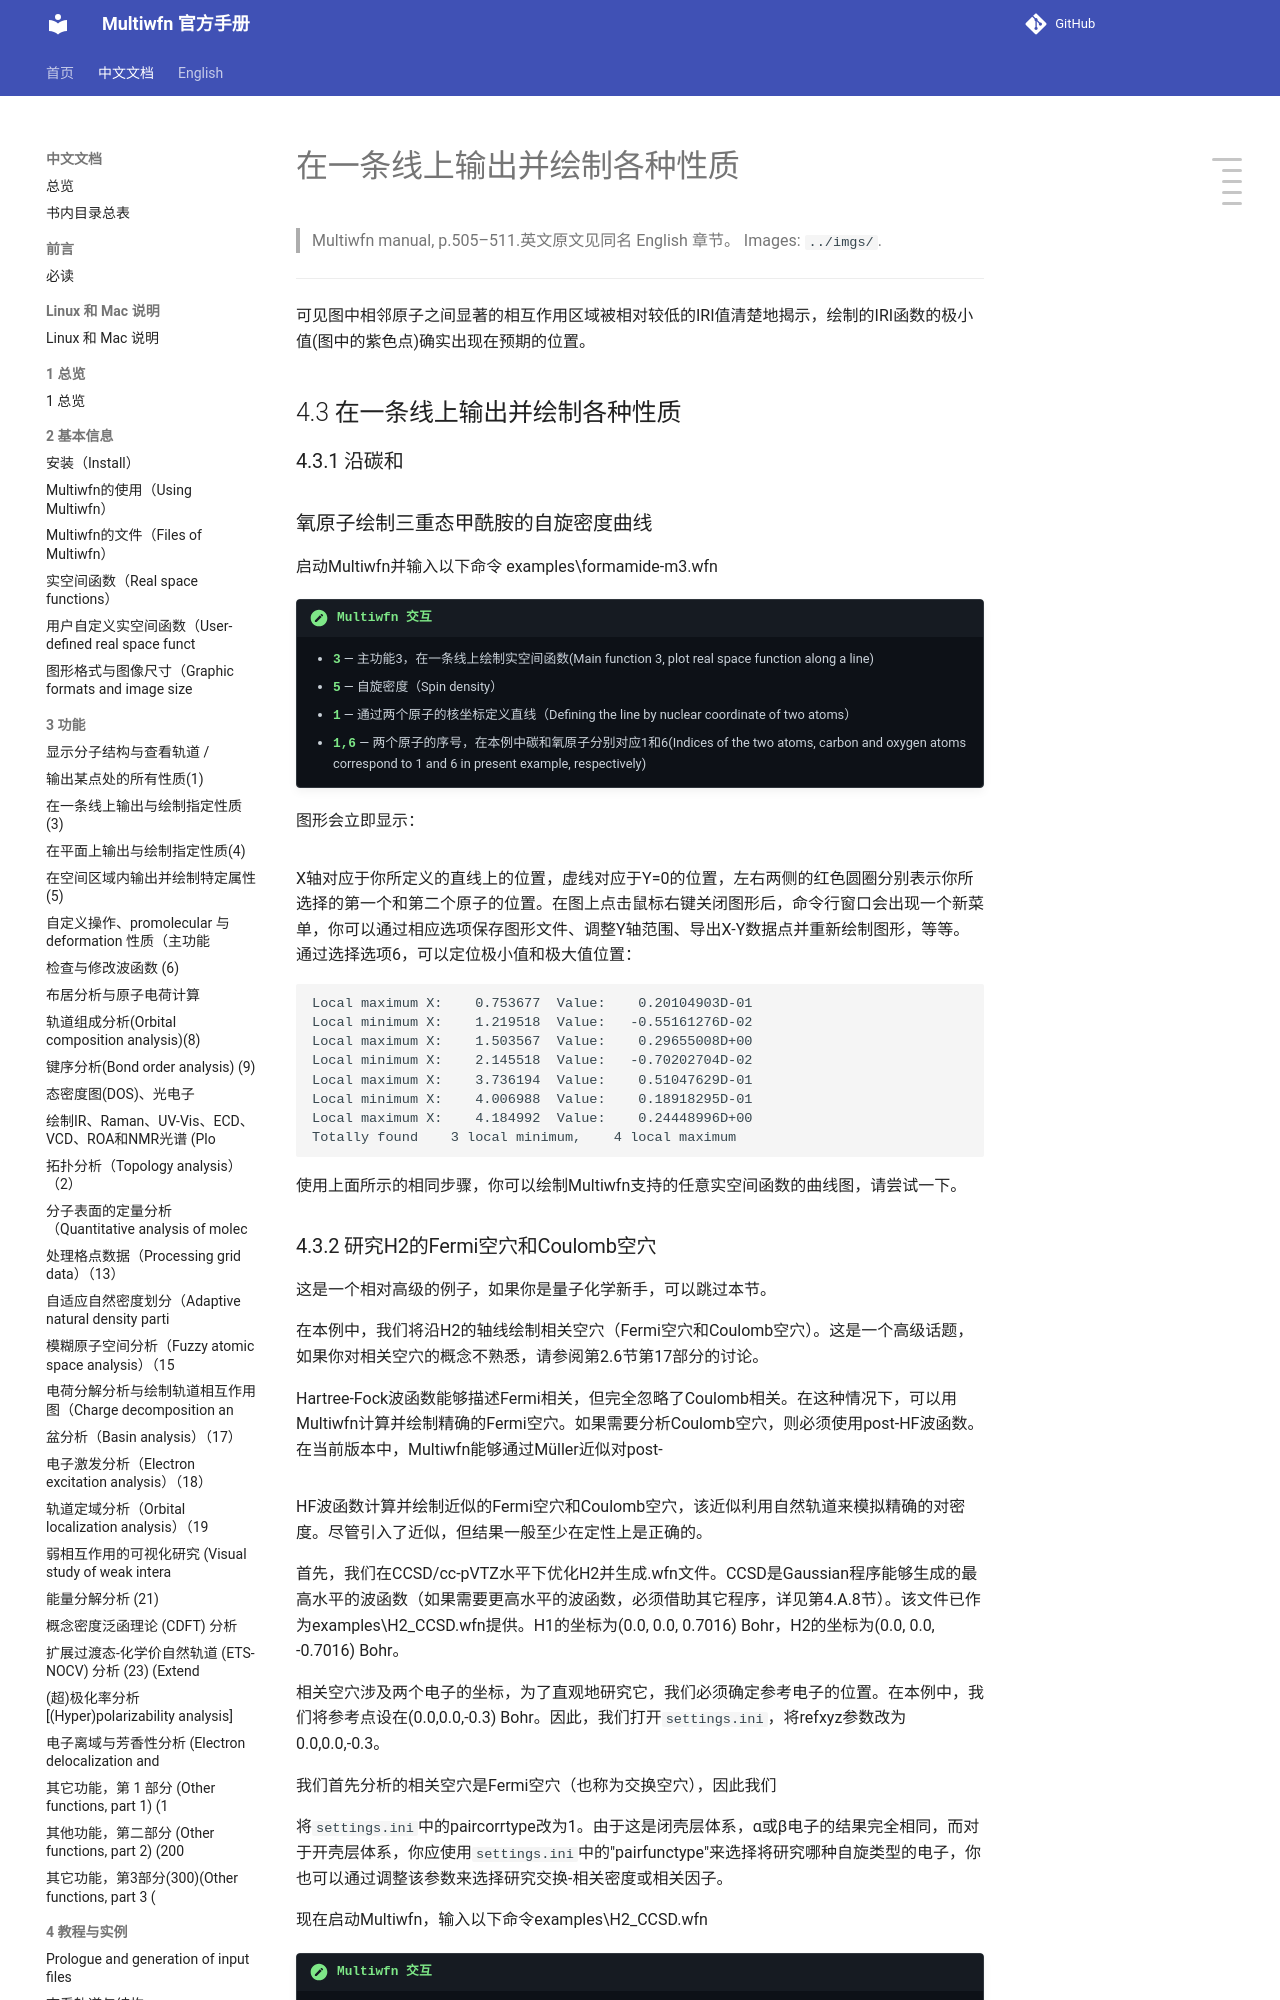

repository: wxyhgk/multiwfn-docs · page: zh/zh_44_4-3-output-and-plot-various-properties-in-a-line.html · generator: mkdocs

# 在一条线上输出并绘制各种性质

> Multiwfn manual, p.505–511.英文原文见同名 English 章节。 Images: `../imgs/`.

---

<!-- p.505 -->



可见图中相邻原子之间显著的相互作用区域被相对较低的IRI值清楚地揭示，绘制的IRI函数的极小值(图中的紫色点)确实出现在预期的位置。


## 4.3 在一条线上输出并绘制各种性质


### 4.3.1 沿碳和


### 氧原子绘制三重态甲酰胺的自旋密度曲线

启动Multiwfn并输入以下命令 examples\formamide-m3.wfn

!!! terminal "Multiwfn 交互"

    - **3** — 主功能3，在一条线上绘制实空间函数(Main function 3, plot real space function along a line)
    - **5** — 自旋密度（Spin density）
    - **1** — 通过两个原子的核坐标定义直线（Defining the line by nuclear coordinate of two atoms）
    - **1,6** — 两个原子的序号，在本例中碳和氧原子分别对应1和6(Indices of the two atoms, carbon and oxygen atoms correspond to 1 and 6 in present example, respectively)

图形会立即显示：


![](../imgs/p505_118.png)

<!-- p.506 -->


X轴对应于你所定义的直线上的位置，虚线对应于Y=0的位置，左右两侧的红色圆圈分别表示你所选择的第一个和第二个原子的位置。在图上点击鼠标右键关闭图形后，命令行窗口会出现一个新菜单，你可以通过相应选项保存图形文件、调整Y轴范围、导出X-Y数据点并重新绘制图形，等等。通过选择选项6，可以定位极小值和极大值位置：

```text
Local maximum X:    0.753677  Value:    0.20104903D-01
Local minimum X:    1.219518  Value:   -0.55161276D-02
Local maximum X:    1.503567  Value:    0.29655008D+00
Local minimum X:    2.145518  Value:   -0.70202704D-02
Local maximum X:    3.736194  Value:    0.51047629D-01
Local minimum X:    4.006988  Value:    0.18918295D-01
Local maximum X:    4.184992  Value:    0.24448996D+00
Totally found    3 local minimum,    4 local maximum
```

使用上面所示的相同步骤，你可以绘制Multiwfn支持的任意实空间函数的曲线图，请尝试一下。
